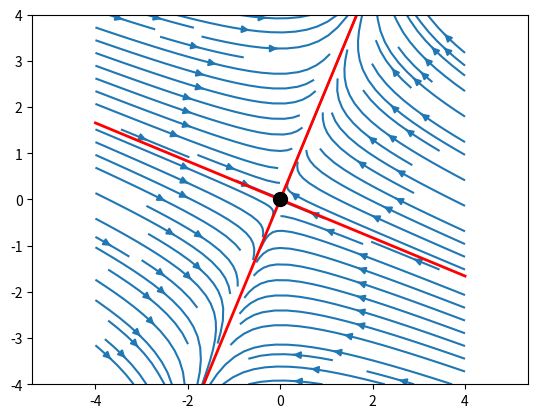

This chart was generated by the following Python code:
import numpy as np
import matplotlib.pyplot as plt

# Define matrix A
A = np.array([[-2, 1],
              [1, 0]])

# Define function handles for u and v
def u(x, y):
    return A[0, 0] * x + A[0, 1] * y

def v(x, y):
    return A[1, 0] * x + A[1, 1] * y

# Create grid
xx = np.linspace(-4, 4, 500)
yy = np.linspace(-4, 4, 500)
XX, YY = np.meshgrid(xx, yy)

# Calculate u and v on the grid
UU = u(XX, YY)
VV = v(XX, YY)

# Plot streamlines
plt.figure(10)
plt.clf()
plt.streamplot(XX, YY, UU, VV, density=1)

# Plot invariant axes
eigenvalues, eigenvectors = np.linalg.eig(A)
v1 = eigenvectors[:, 0]
v2 = eigenvectors[:, 1]
plt.plot(xx, (xx * v1[1] / v1[0]), 'r', linewidth=2)
plt.plot(xx, (xx * v2[1] / v2[0]), 'r', linewidth=2)

# Plot equilibrium point
plt.plot(0, 0, '.k', markersize=20)

plt.axis('equal')
plt.axis([min(xx), max(xx), min(yy), max(yy)])
plt
